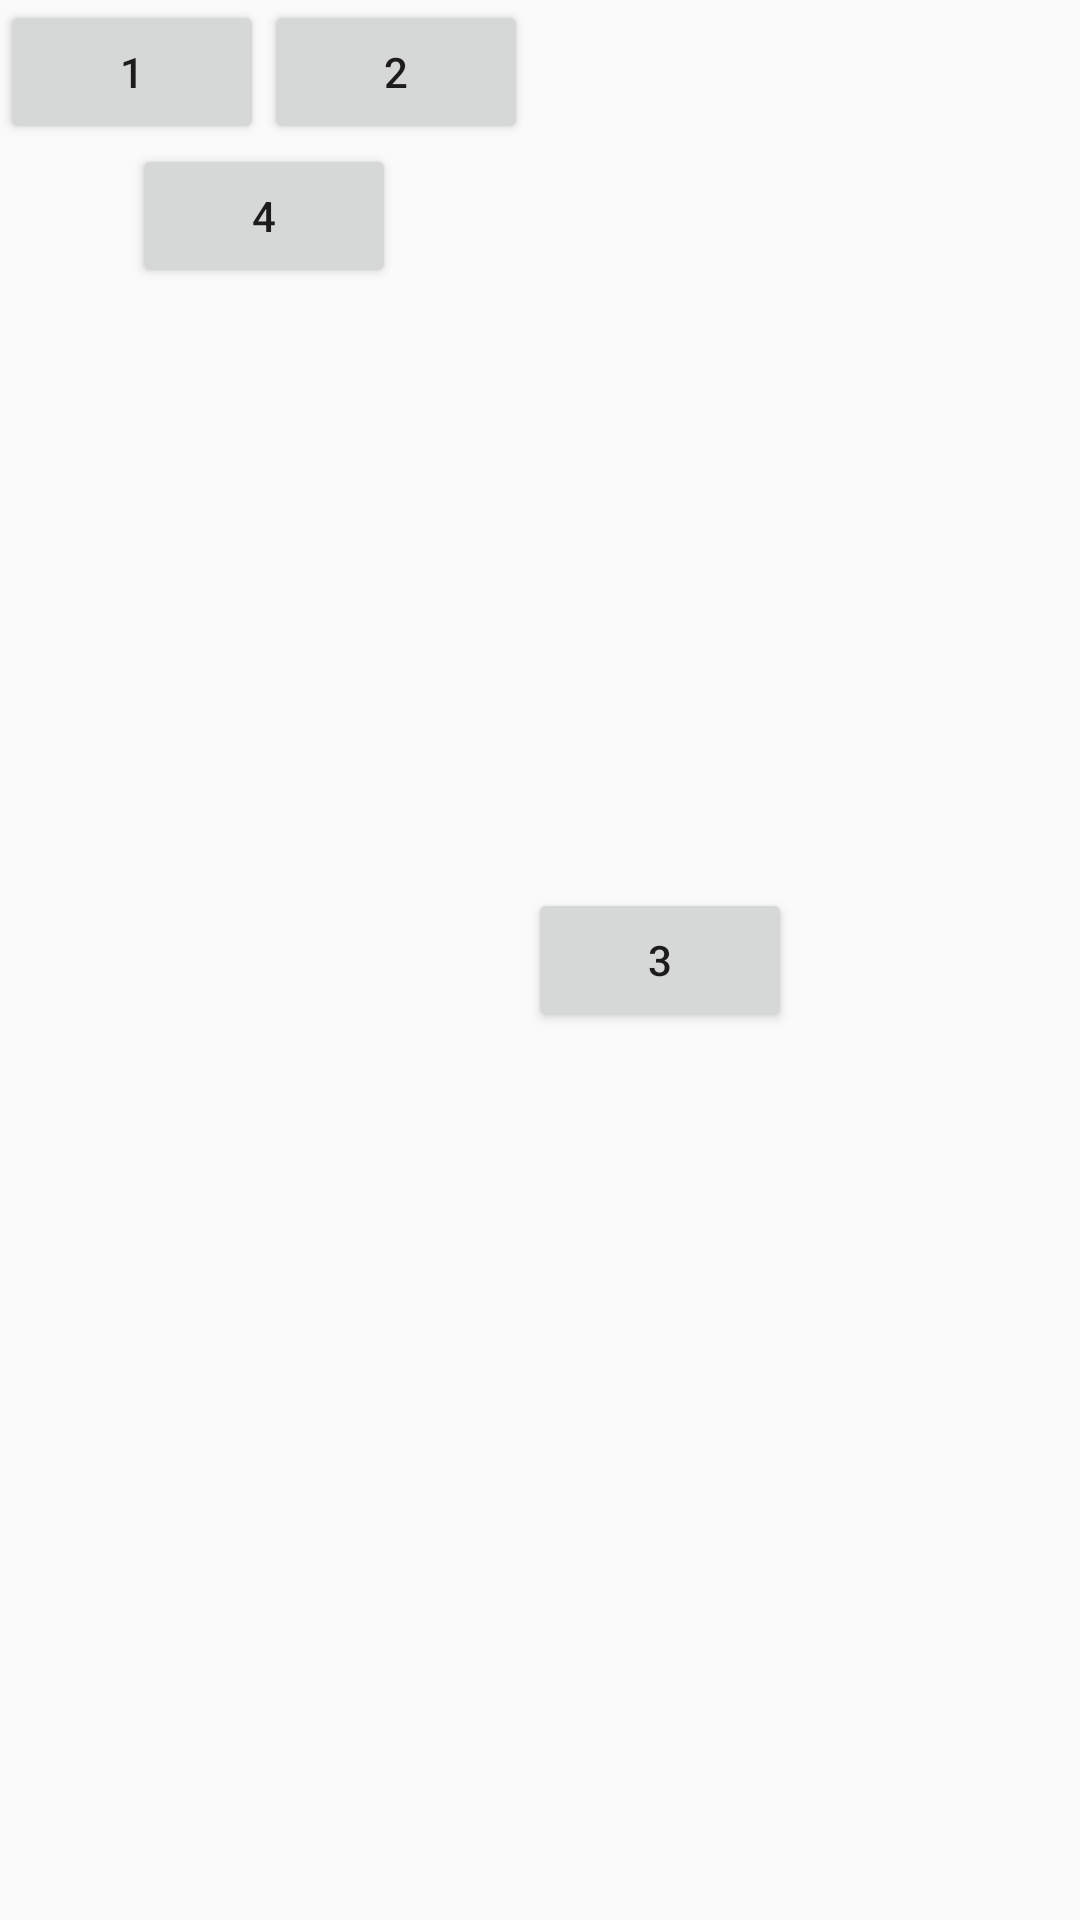

Produce the Android XML layout that renders to this screen, including the resource entries it uses.
<!-- AndroidManifest.xml: application theme AppTheme -->
<!-- res/layout/activity_main_grid.xml -->
<?xml version="1.0" encoding="utf-8"?>
<GridLayout xmlns:android="http://schemas.android.com/apk/res/android"
    android:layout_width="wrap_content"
    android:layout_height="wrap_content">


    <Button
        android:id="@+id/button6"
        android:layout_width="wrap_content"
        android:layout_height="wrap_content"
        android:layout_row="0"
        android:layout_column="0"
        android:text="@string/one" />

    <Button
        android:id="@+id/button7"
        android:layout_width="wrap_content"
        android:layout_height="wrap_content"
        android:layout_column="1"
        android:layout_row="0"
        android:text="@string/two" />


    <Button
        android:id="@+id/button8"
        android:layout_width="wrap_content"
        android:layout_height="wrap_content"
        android:layout_column="2"
        android:layout_row="0"
        android:layout_rowSpan="2"
        android:layout_gravity="center_vertical"
        android:text="@string/three" />

    <Button
        android:id="@+id/button9"
        android:layout_width="wrap_content"
        android:layout_height="wrap_content"
        android:layout_column="0"
        android:layout_row="1"
        android:layout_columnSpan="2"
        android:layout_gravity="center_horizontal"
        android:text="@string/four" />
</GridLayout>
<!-- resources referenced by this layout -->
<resources>
  <string name="four">4</string>
  <string name="one">1</string>
  <string name="three">3</string>
  <string name="two">2</string>
  <style name="AppTheme" parent="Theme.AppCompat.Light.DarkActionBar">
          
          <item name="colorPrimary">@color/colorPrimary</item>
          <item name="colorPrimaryDark">@color/colorPrimaryDark</item>
          <item name="colorAccent">@color/colorAccent</item>
      </style>
  <!-- not gathered from this repository: default colours our renderer supplied (Android Studio template values) -->
  <color name="colorPrimary">#FF6200EE</color>
  <color name="colorPrimaryDark">#FF3700B3</color>
  <color name="colorAccent">#FF03DAC5</color>
</resources>
